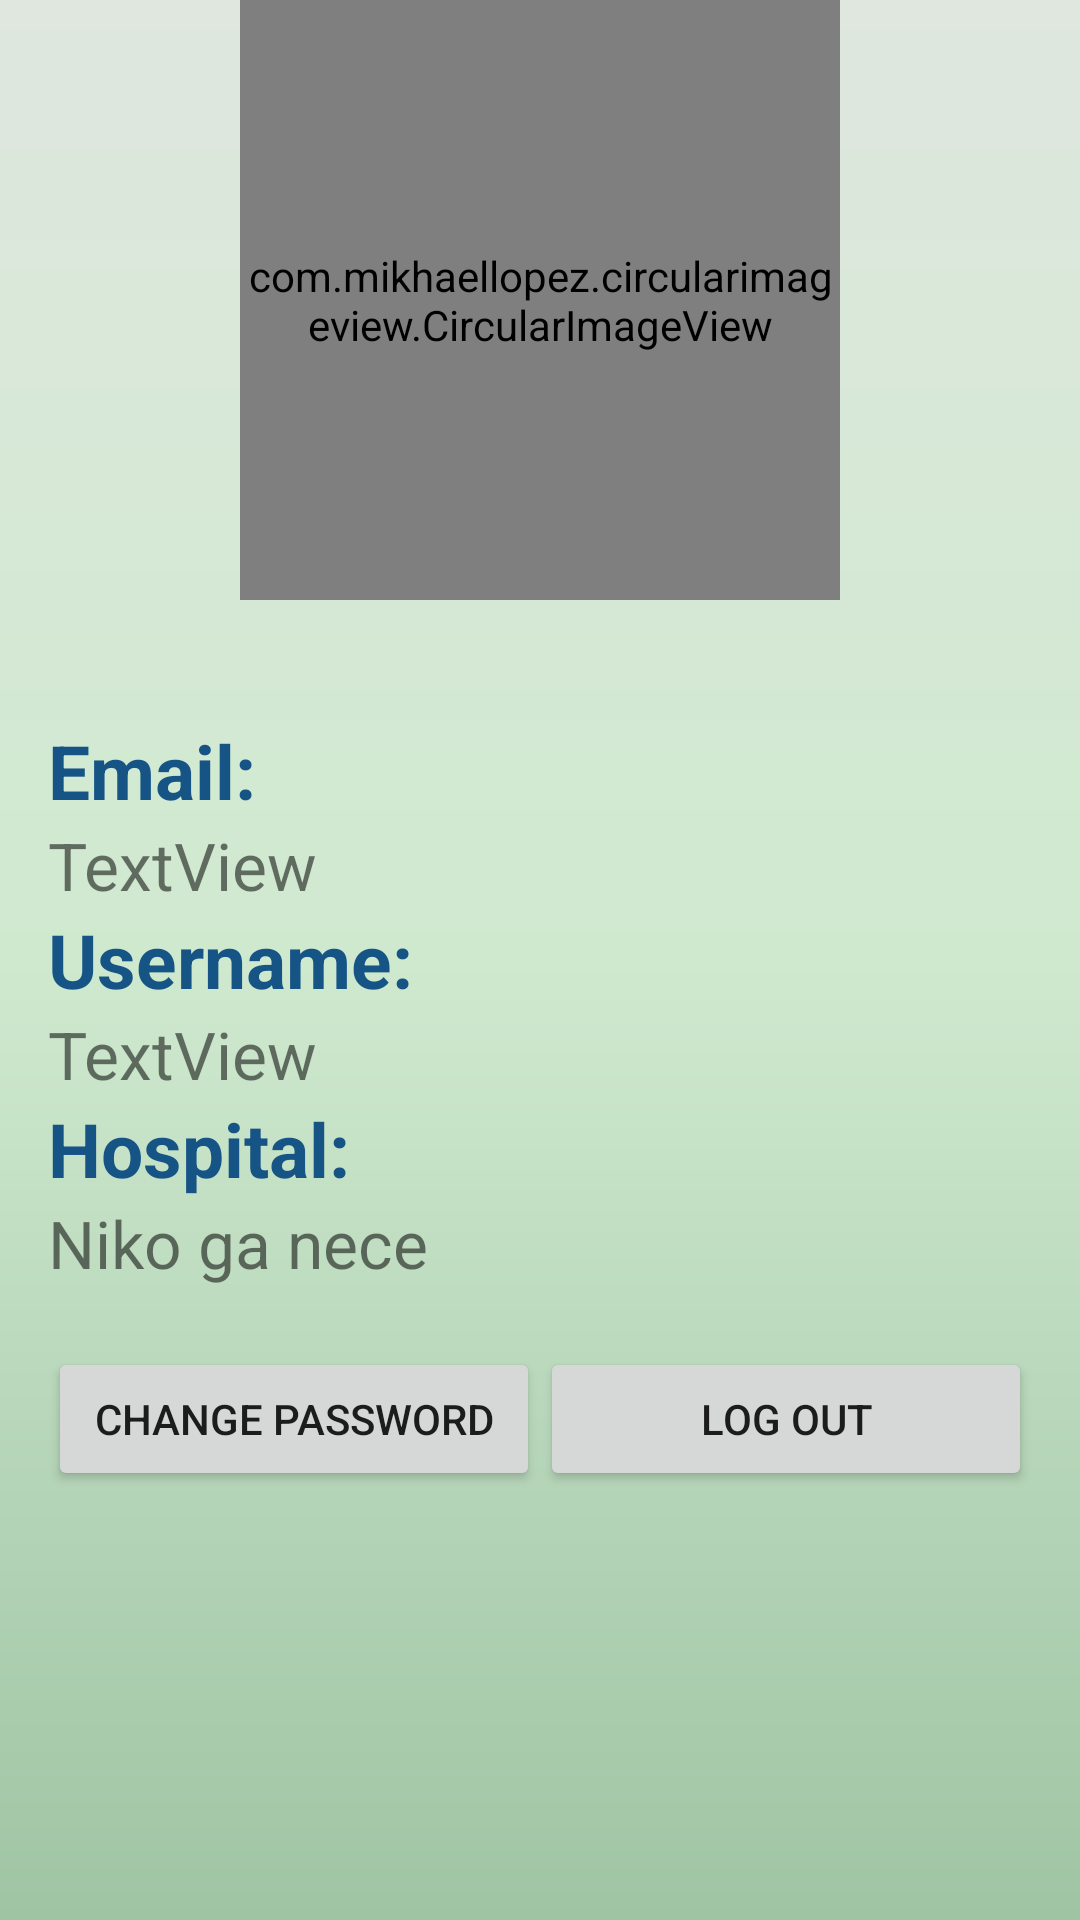

Write the Android layout XML for this screen, with the resource values it uses.
<!-- AndroidManifest.xml: activity theme AppTheme -->
<!-- res/layout/activity_profile.xml -->
<?xml version="1.0" encoding="utf-8"?>
<androidx.constraintlayout.widget.ConstraintLayout xmlns:android="http://schemas.android.com/apk/res/android"
    xmlns:app="http://schemas.android.com/apk/res-auto"
    xmlns:tools="http://schemas.android.com/tools"
    android:layout_width="match_parent"
    android:layout_height="match_parent"
    android:background="@drawable/gradient1">

    
    <com.mikhaellopez.circularimageview.CircularImageView
        android:id="@+id/profile_image"
        android:layout_width="200dp"
        android:layout_height="200dp"
        android:src="@drawable/bajsikl"
        app:civ_border_color="#EEEEEE"
        app:civ_border_width="4dp"


        app:civ_shadow="true"
        app:civ_shadow_radius="10"
        app:civ_shadow_color="#8BC34A"
        app:layout_constraintEnd_toEndOf="parent"
        app:layout_constraintStart_toStartOf="parent"
        app:layout_constraintTop_toTopOf="parent"/>

    <LinearLayout
        android:id="@+id/linearLayout"
        android:layout_width="0dp"
        android:layout_height="wrap_content"
        android:layout_marginLeft="16dp"
        android:layout_marginTop="40dp"
        android:layout_marginRight="16dp"
        android:orientation="vertical"
        app:layout_constraintEnd_toEndOf="parent"
        app:layout_constraintStart_toStartOf="parent"
        app:layout_constraintTop_toBottomOf="@id/profile_image">

        <LinearLayout
            android:layout_width="match_parent"
            android:layout_height="match_parent"
            android:orientation="vertical">

            <TextView
                android:id="@+id/txtEmail"
                android:layout_width="wrap_content"
                android:layout_height="wrap_content"
                android:text="@string/email_two_dots"
                android:textColor="@color/textColor"
                android:textSize="25sp"
                android:textStyle="bold"
                tools:layout_editor_absoluteX="64dp"
                tools:layout_editor_absoluteY="235dp" />

            <TextView
                android:id="@+id/profile_email"
                android:layout_width="match_parent"
                android:layout_height="wrap_content"
                android:text="TextView"
                android:textSize="22sp"
                tools:layout_editor_absoluteX="143dp"
                tools:layout_editor_absoluteY="235dp" />

        </LinearLayout>

        <LinearLayout
            android:layout_width="match_parent"
            android:layout_height="match_parent"
            android:orientation="vertical">

            <TextView
                android:id="@+id/txtUsername"
                android:layout_width="wrap_content"
                android:layout_height="wrap_content"
                android:text="@string/username_two_dots"
                android:textColor="@color/textColor"
                android:textSize="25sp"
                android:textStyle="bold"
                tools:layout_editor_absoluteX="64dp"
                tools:layout_editor_absoluteY="235dp" />

            <TextView
                android:id="@+id/profile_text"
                android:layout_width="match_parent"
                android:layout_height="wrap_content"
                android:text="TextView"
                android:textSize="22sp"
                tools:layout_editor_absoluteX="143dp"
                tools:layout_editor_absoluteY="235dp" />

        </LinearLayout>

        <LinearLayout
            android:layout_width="match_parent"
            android:layout_height="wrap_content"
            android:orientation="vertical">

            <TextView
                android:id="@+id/txtHospital"
                android:layout_width="wrap_content"
                android:layout_height="wrap_content"
                android:text="@string/hospital"
                android:textColor="@color/textColor"
                android:textSize="25sp"
                android:textStyle="bold"
                tools:layout_editor_absoluteX="64dp"
                tools:layout_editor_absoluteY="277dp" />

            <TextView
                android:id="@+id/profile_text2"
                android:layout_width="match_parent"
                android:layout_height="wrap_content"
                android:text="Niko ga nece"
                android:textSize="22sp"
                tools:layout_editor_absoluteX="143dp"
                tools:layout_editor_absoluteY="235dp" />


        </LinearLayout>

        <LinearLayout
            android:layout_width="match_parent"
            android:layout_height="match_parent"
            android:layout_marginTop="20dp"

            android:orientation="horizontal">

            <Button
                android:id="@+id/change_password"
                android:layout_height="match_parent"
                android:text="@string/change_password"
                android:textAlignment="center"
                android:layout_weight="0.5"
                android:layout_width="0dp"
                />

            <Button
                android:id="@+id/sign_out"
                android:layout_height="match_parent"
                android:text="@string/logout"
                android:textAlignment="center"
                android:layout_weight="0.5"
                android:layout_width="0dp"/>
        </LinearLayout>


    </LinearLayout>


</androidx.constraintlayout.widget.ConstraintLayout>
<!-- resources referenced by this layout -->
<resources>
  <color name="textColor">#165486</color>
  <!-- drawable gradient1 (drawable) -->
  <?xml version="1.0" encoding="utf-8"?>
  <shape xmlns:android="http://schemas.android.com/apk/res/android" android:shape="rectangle" >
      <gradient
          android:startColor="#9FC4A4"
          android:centerColor="#CFE9CF"
          android:endColor="#DFE7DF"
          android:angle="90"/>
      <corners
          android:radius="0dp"/>
  
  </shape>
  <string name="change_password">Change Password</string>
  <string name="email_two_dots">Email:</string>
  <string name="hospital">Hospital:</string>
  <string name="logout">Log out</string>
  <string name="username_two_dots">Username:</string>
  <style name="AppTheme" parent="Theme.AppCompat.Light.DarkActionBar">
          
  
          
          <item name="actionBarStyle">@style/MyActionBar</item>
      </style>
  <style name="MyActionBar" parent="@style/Widget.AppCompat.Light.ActionBar.Solid.Inverse">
  
          
          <item name="background">@drawable/gradient1</item>
          <item name="titleTextStyle">@style/TitleStyle</item>
  
      </style>
  <style name="TitleStyle">
          <item name="android:textColor">@color/textColor</item>
          <item name="android:textSize">20dp</item>
          <item name="android:fontFamily">@font/anton</item>
          <item name="android:orientation">horizontal</item>
          <item name="android:layout_gravity">center_horizontal</item>
      </style>
</resources>
